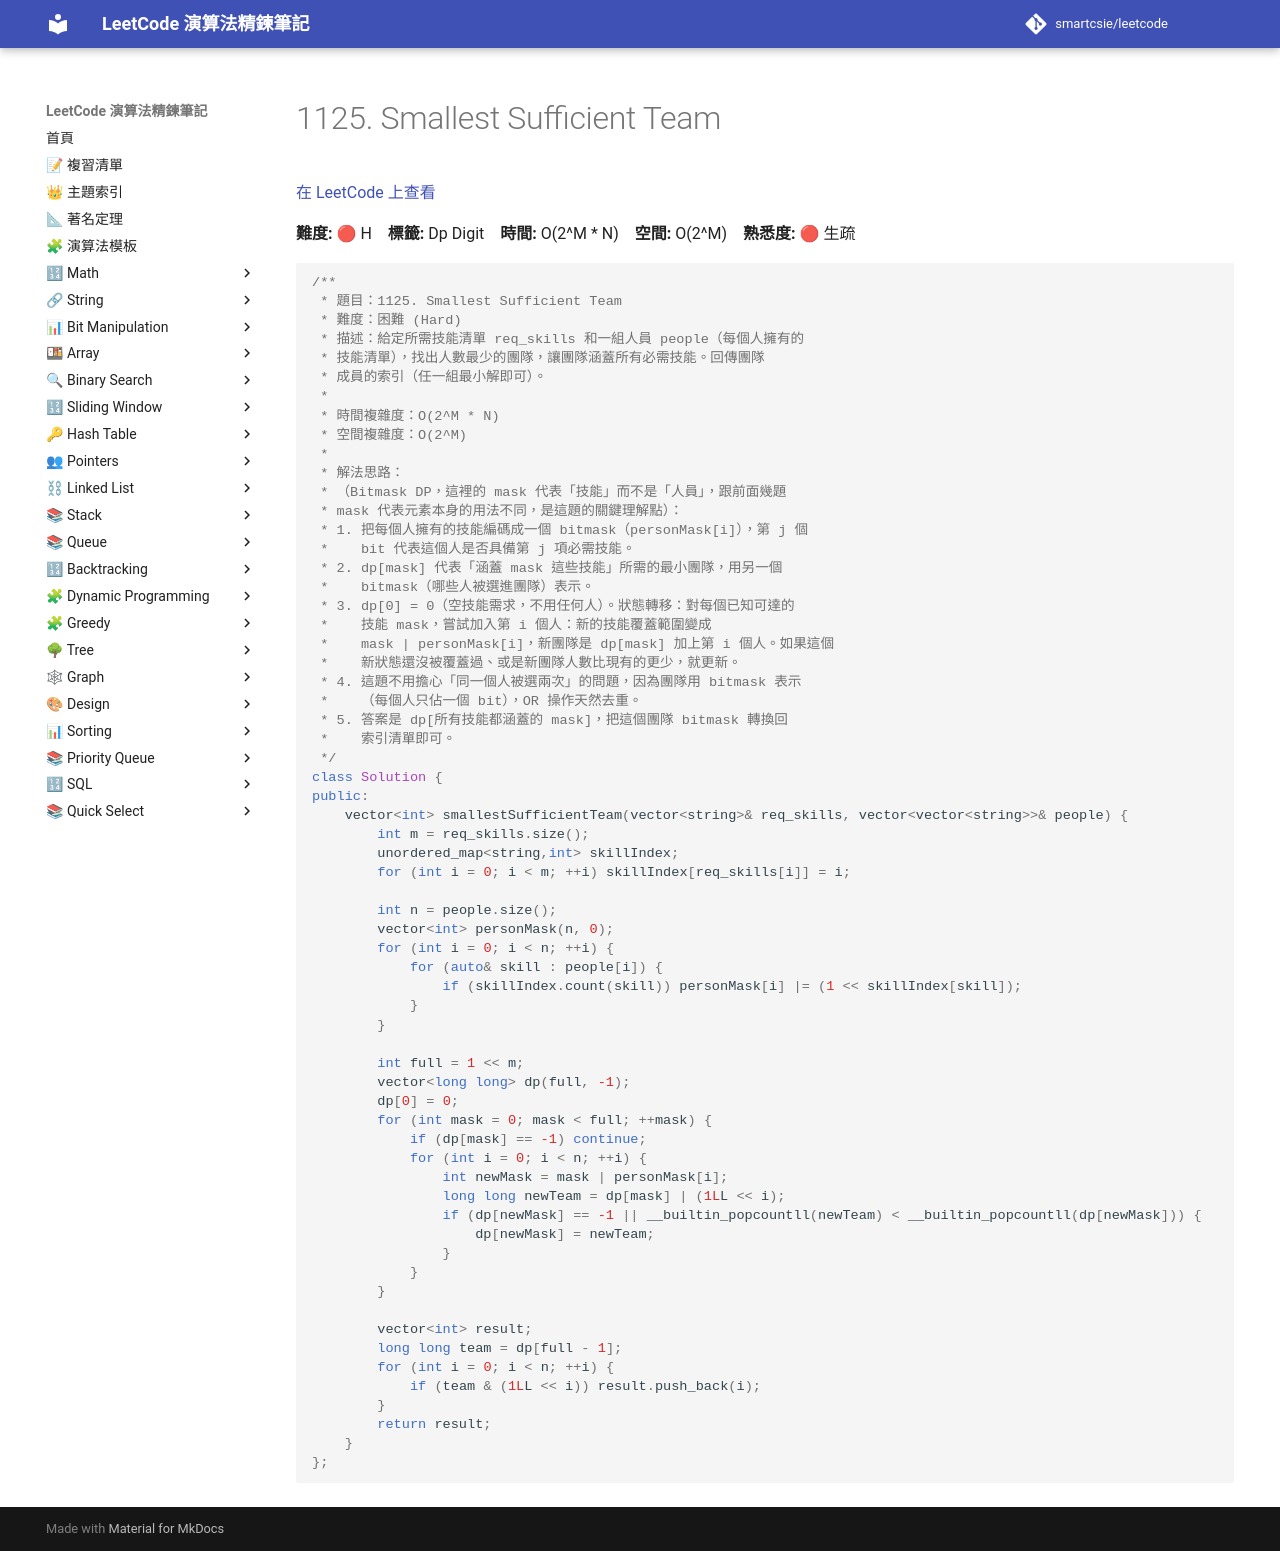

repository: smartcsie/leetcode · page: problems/1125/index.html · generator: mkdocs

# 1125. Smallest Sufficient Team

[在 LeetCode 上查看](https://leetcode.com/problems/smallest-sufficient-team/)

**難度:** 🔴 H　**標籤:** Dp Digit　**時間:** O(2^M * N)　**空間:** O(2^M)　**熟悉度:** 🔴 生疏

```cpp
/**
 * 題目：1125. Smallest Sufficient Team
 * 難度：困難 (Hard)
 * 描述：給定所需技能清單 req_skills 和一組人員 people（每個人擁有的
 * 技能清單），找出人數最少的團隊，讓團隊涵蓋所有必需技能。回傳團隊
 * 成員的索引（任一組最小解即可）。
 *
 * 時間複雜度：O(2^M * N)
 * 空間複雜度：O(2^M)
 *
 * 解法思路：
 * （Bitmask DP，這裡的 mask 代表「技能」而不是「人員」，跟前面幾題
 * mask 代表元素本身的用法不同，是這題的關鍵理解點）：
 * 1. 把每個人擁有的技能編碼成一個 bitmask（personMask[i]），第 j 個
 *    bit 代表這個人是否具備第 j 項必需技能。
 * 2. dp[mask] 代表「涵蓋 mask 這些技能」所需的最小團隊，用另一個
 *    bitmask（哪些人被選進團隊）表示。
 * 3. dp[0] = 0（空技能需求，不用任何人）。狀態轉移：對每個已知可達的
 *    技能 mask，嘗試加入第 i 個人：新的技能覆蓋範圍變成
 *    mask | personMask[i]，新團隊是 dp[mask] 加上第 i 個人。如果這個
 *    新狀態還沒被覆蓋過、或是新團隊人數比現有的更少，就更新。
 * 4. 這題不用擔心「同一個人被選兩次」的問題，因為團隊用 bitmask 表示
 *    （每個人只佔一個 bit），OR 操作天然去重。
 * 5. 答案是 dp[所有技能都涵蓋的 mask]，把這個團隊 bitmask 轉換回
 *    索引清單即可。
 */
class Solution {
public:
    vector<int> smallestSufficientTeam(vector<string>& req_skills, vector<vector<string>>& people) {
        int m = req_skills.size();
        unordered_map<string,int> skillIndex;
        for (int i = 0; i < m; ++i) skillIndex[req_skills[i]] = i;

        int n = people.size();
        vector<int> personMask(n, 0);
        for (int i = 0; i < n; ++i) {
            for (auto& skill : people[i]) {
                if (skillIndex.count(skill)) personMask[i] |= (1 << skillIndex[skill]);
            }
        }

        int full = 1 << m;
        vector<long long> dp(full, -1);
        dp[0] = 0;
        for (int mask = 0; mask < full; ++mask) {
            if (dp[mask] == -1) continue;
            for (int i = 0; i < n; ++i) {
                int newMask = mask | personMask[i];
                long long newTeam = dp[mask] | (1LL << i);
                if (dp[newMask] == -1 || __builtin_popcountll(newTeam) < __builtin_popcountll(dp[newMask])) {
                    dp[newMask] = newTeam;
                }
            }
        }

        vector<int> result;
        long long team = dp[full - 1];
        for (int i = 0; i < n; ++i) {
            if (team & (1LL << i)) result.push_back(i);
        }
        return result;
    }
};
```
